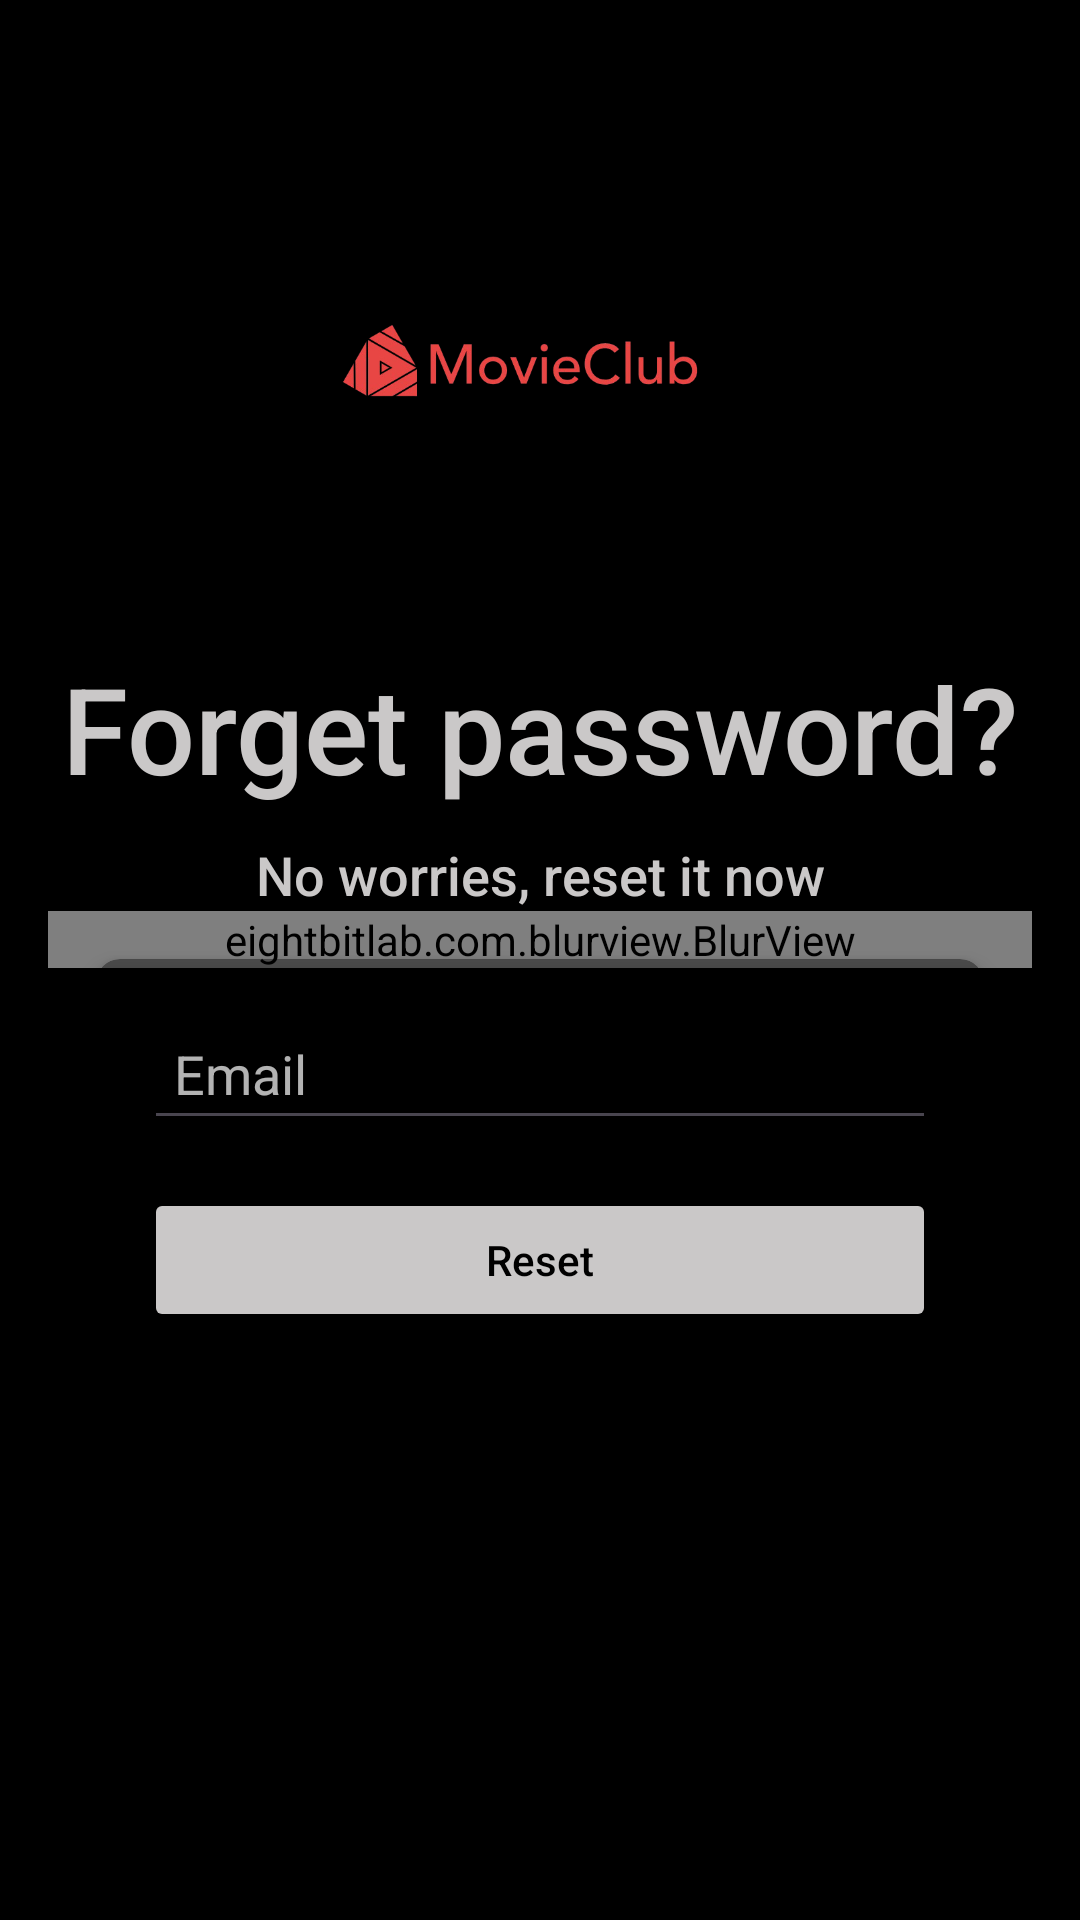

Reconstruct the res/layout file that produces this screen, plus the resources it refers to.
<!-- AndroidManifest.xml: application theme Theme.MovieClub -->
<!-- res/layout/activity_forgetpassword.xml -->
<androidx.constraintlayout.widget.ConstraintLayout
    xmlns:android="http://schemas.android.com/apk/res/android"
    xmlns:app="http://schemas.android.com/apk/res-auto"
    xmlns:tools="http://schemas.android.com/tools"
    android:layout_width="match_parent"
    android:layout_height="match_parent"
    android:id="@+id/forget"
    android:background="#000000"
    android:padding="16dp">

    
    <ImageView
        android:id="@+id/image"
        android:layout_width="150dp"
        android:layout_height="150dp"
        android:transitionName="logo"
        android:src="@drawable/logomovieclub"
        app:layout_constraintTop_toTopOf="parent"
        app:layout_constraintStart_toStartOf="parent"
        app:layout_constraintEnd_toEndOf="parent"
        android:layout_marginTop="30dp"
        android:contentDescription="App Logo" />

    
    <TextView
        android:id="@+id/logo_name"
        android:layout_width="wrap_content"
        android:layout_height="wrap_content"
        android:layout_marginTop="20dp"
        android:fontFamily="sans-serif-medium"
        android:text="Forget password?"
        android:textColor="#CAC8C8"
        android:textSize="40sp"
        app:layout_constraintTop_toBottomOf="@id/image"
        app:layout_constraintStart_toStartOf="parent"
        app:layout_constraintEnd_toEndOf="parent" />

    
    <TextView
        android:id="@+id/slogan"
        android:layout_width="wrap_content"
        android:layout_height="wrap_content"
        android:layout_marginTop="10dp"
        android:fontFamily="sans-serif-medium"
        android:text="No worries, reset it now"
        android:textColor="#CAC8C8"
        android:textSize="18sp"
        app:layout_constraintTop_toBottomOf="@id/logo_name"
        app:layout_constraintStart_toStartOf="parent"
        app:layout_constraintEnd_toEndOf="parent" />

    
    <eightbitlab.com.blurview.BlurView
        android:id="@+id/bottomBlurView"
        android:layout_width="0dp"
        android:layout_height="wrap_content"
        android:layout_gravity="bottom"
        android:layout_alignParentBottom="true"
        app:layout_constraintTop_toBottomOf="@id/slogan"
        app:layout_constraintStart_toStartOf="parent"
        app:layout_constraintEnd_toEndOf="parent"

        app:blurOverlayColor="#8A303030" />

    
    <androidx.cardview.widget.CardView
        android:layout_width="0dp"
        android:layout_height="wrap_content"
        android:layout_margin="16dp"
        app:cardBackgroundColor="#66000000"
        app:cardCornerRadius="8dp"
        app:cardElevation="4dp"
        app:layout_constraintTop_toBottomOf="@id/slogan"
        app:layout_constraintStart_toStartOf="parent"
        app:layout_constraintEnd_toEndOf="parent">

        
        <LinearLayout
            android:layout_width="match_parent"
            android:layout_height="wrap_content"
            android:orientation="vertical"
            android:padding="16dp">

            
            <EditText
                android:id="@+id/emailInput"
                android:layout_width="match_parent"
                android:layout_height="wrap_content"
                android:hint="Email"
                android:inputType="textEmailAddress"
                android:padding="10dp"
                android:textColor="#FFFFFF"
                android:textColorHint="#B3FFFFFF"
                tools:ignore="TouchTargetSizeCheck" />

            
            <Button
                android:id="@+id/resetButton"
                android:layout_width="match_parent"
                android:layout_height="wrap_content"
                android:layout_marginTop="16dp"
                android:backgroundTint="#CAC8C8"
                android:text="Reset"
                android:textColor="#000000"
                android:textAllCaps="false" />

        </LinearLayout>
    </androidx.cardview.widget.CardView>
</androidx.constraintlayout.widget.ConstraintLayout>
<!-- resources referenced by this layout -->
<resources>
  <!-- drawable logomovieclub: png bitmap (drawable, 53079 bytes) -->
  <style name="Theme.MovieClub" parent="Base.Theme.MovieClub" />
  <style name="Base.Theme.MovieClub" parent="Theme.Material3.DayNight.NoActionBar">
          
          
      </style>
</resources>
